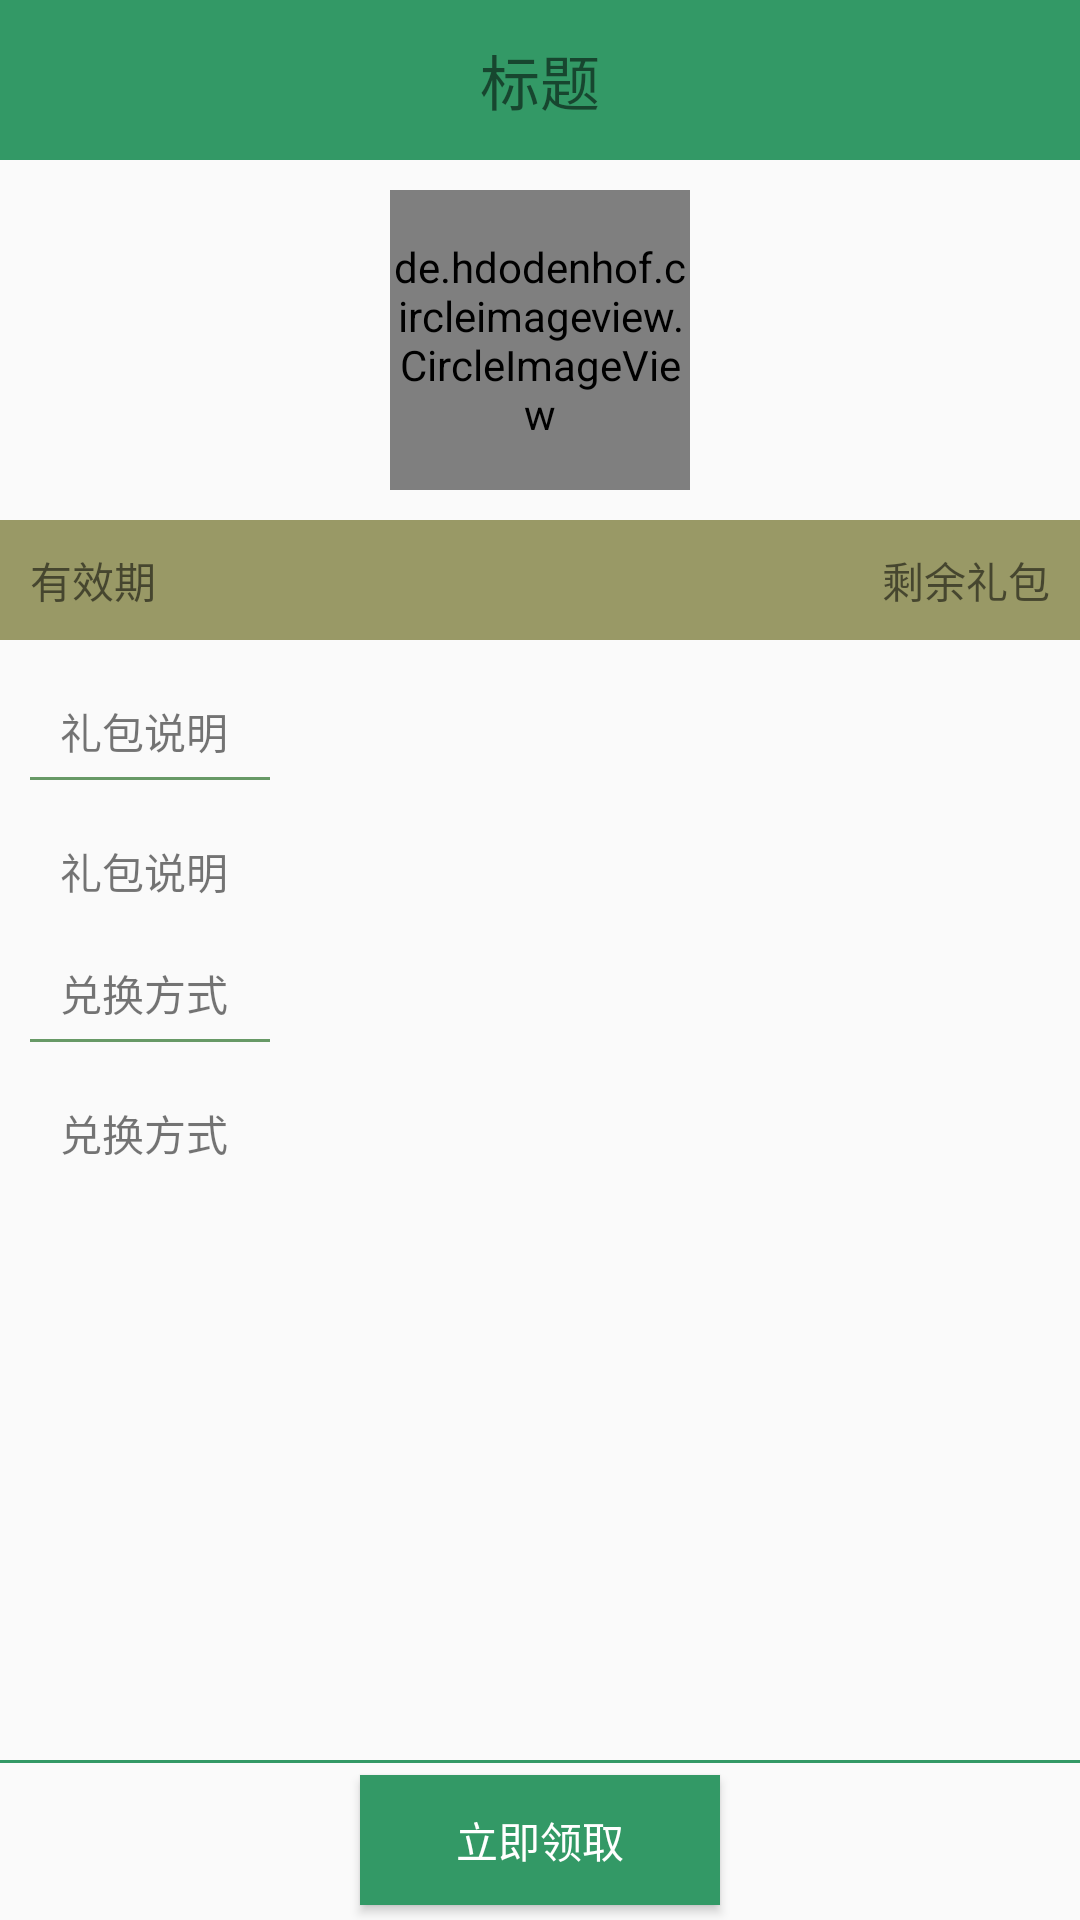

Write the Android layout XML for this screen, with the resource values it uses.
<!-- AndroidManifest.xml: application theme AppTheme -->
<!-- res/layout/activity_gift_list_content.xml -->
<?xml version="1.0" encoding="utf-8"?>
<LinearLayout xmlns:android="http://schemas.android.com/apk/res/android"
    xmlns:tools="http://schemas.android.com/tools"
    xmlns:app="http://schemas.android.com/apk/res-auto"
    android:layout_width="match_parent"
    android:layout_height="match_parent"
    android:orientation="vertical"
    tools:context="com.example.zwq.mygiftapp.activity.GiftListContentActivity">

    <android.support.v7.widget.Toolbar
        android:id="@+id/gift_toolbar"
        android:layout_width="match_parent"
        android:layout_weight="1"
        android:background="#339966"
        android:layout_height="0dp">
        <TextView
            android:id="@+id/gift_content_title"
            android:layout_width="wrap_content"
            android:layout_height="wrap_content"
            android:layout_gravity = "center"
            android:text="标题"
            android:textSize="20sp"
            />
    </android.support.v7.widget.Toolbar>
    <RelativeLayout
        android:layout_width="match_parent"
        android:layout_height="0dp"
        android:layout_weight="3"
        android:background="@mipmap/lb_bg">
        <de.hdodenhof.circleimageview.CircleImageView
            android:id="@+id/gift_content_img"
            android:layout_width="100dp"
            android:layout_height="100dp"
            app:civ_border_width="2dp"
            app:civ_border_color="#999966"
            android:src="@mipmap/ic_launcher"
            android:layout_centerHorizontal="true"
            android:layout_marginTop="10dp"/>
        <RelativeLayout
            android:layout_width="match_parent"
            android:layout_height="40dp"
            android:background="#999966"
            android:layout_alignParentBottom="true"
            >
            <TextView
                android:id="@+id/gift_over_time"
                android:layout_width="wrap_content"
                android:layout_height="wrap_content"
                android:layout_centerVertical="true"
                android:layout_marginLeft="10dp"
                android:text="有效期"/>
            <TextView
                android:id="@+id/gift_exchange_num"
                android:layout_width="wrap_content"
                android:layout_height="wrap_content"
                android:layout_centerVertical="true"
                android:layout_alignParentRight="true"
                android:layout_marginRight="10dp"
                android:text="剩余礼包"/>
        </RelativeLayout>
    </RelativeLayout>
    <LinearLayout
        android:layout_width="match_parent"
        android:layout_height="0dp"
        android:layout_weight="7"
        android:orientation="vertical">
        <TextView

            android:layout_width="wrap_content"
            android:layout_height="wrap_content"
            android:layout_marginTop="20dp"
            android:layout_marginLeft="20dp"
            android:text="礼包说明"/>
        <View
            android:layout_width="80dp"
            android:layout_height="1dp"
            android:layout_marginTop="5dp"
            android:layout_marginLeft="10dp"
            android:background="#679966"></View>
        <TextView
            android:id="@+id/gift_tv_explains"
            android:layout_width="wrap_content"
            android:layout_height="wrap_content"
            android:layout_marginTop="20dp"
            android:layout_marginLeft="20dp"
            android:text="礼包说明"/>
        <TextView
            android:layout_width="wrap_content"
            android:layout_height="wrap_content"
            android:layout_marginTop="20dp"
            android:layout_marginLeft="20dp"
            android:text="兑换方式"/>
        <View
            android:layout_width="80dp"
            android:layout_height="1dp"
            android:layout_marginTop="5dp"
            android:layout_marginLeft="10dp"
            android:background="#679966"></View>
        <TextView
            android:id="@+id/gift_tv_descs"
            android:layout_width="wrap_content"
            android:layout_height="wrap_content"
            android:layout_marginTop="20dp"
            android:layout_marginLeft="20dp"
            android:text="兑换方式"/>
    </LinearLayout>
    <RelativeLayout
        android:layout_width="match_parent"
        android:layout_height="0dp"
        android:layout_weight="1">

        <View
            android:layout_width="match_parent"
            android:layout_height="1dp"
            android:background="#339966"></View>
        <Button
            android:id="@+id/gift_tv_btn"
            android:layout_width="120dp"
            android:layout_height="wrap_content"
            android:text="立即领取"
            android:textColor="#ffffff"
            android:layout_margin="5dp"
            android:layout_centerHorizontal="true"
            android:layout_centerVertical="true"
            android:background="#339966" />

        <ImageView
            android:layout_width="wrap_content"
            android:layout_height="wrap_content"
            android:id="@+id/imageView"
            android:layout_alignParentRight="true"
            android:layout_centerVertical="true"
            android:layout_marginRight="20dp"
            android:src="@mipmap/m_libao"
            />
    </RelativeLayout>
</LinearLayout>
<!-- resources referenced by this layout -->
<resources>
  <style name="AppTheme" parent="Theme.AppCompat.Light.DarkActionBar">
          
          <item name="colorPrimary">@color/colorPrimary</item>
          <item name="colorPrimaryDark">@color/colorPrimaryDark</item>
          <item name="colorAccent">@color/colorAccent</item>
      </style>
  <color name="colorPrimary">#3F51B5</color>
  <color name="colorPrimaryDark">#303F9F</color>
  <color name="colorAccent">#FF4081</color>
</resources>
